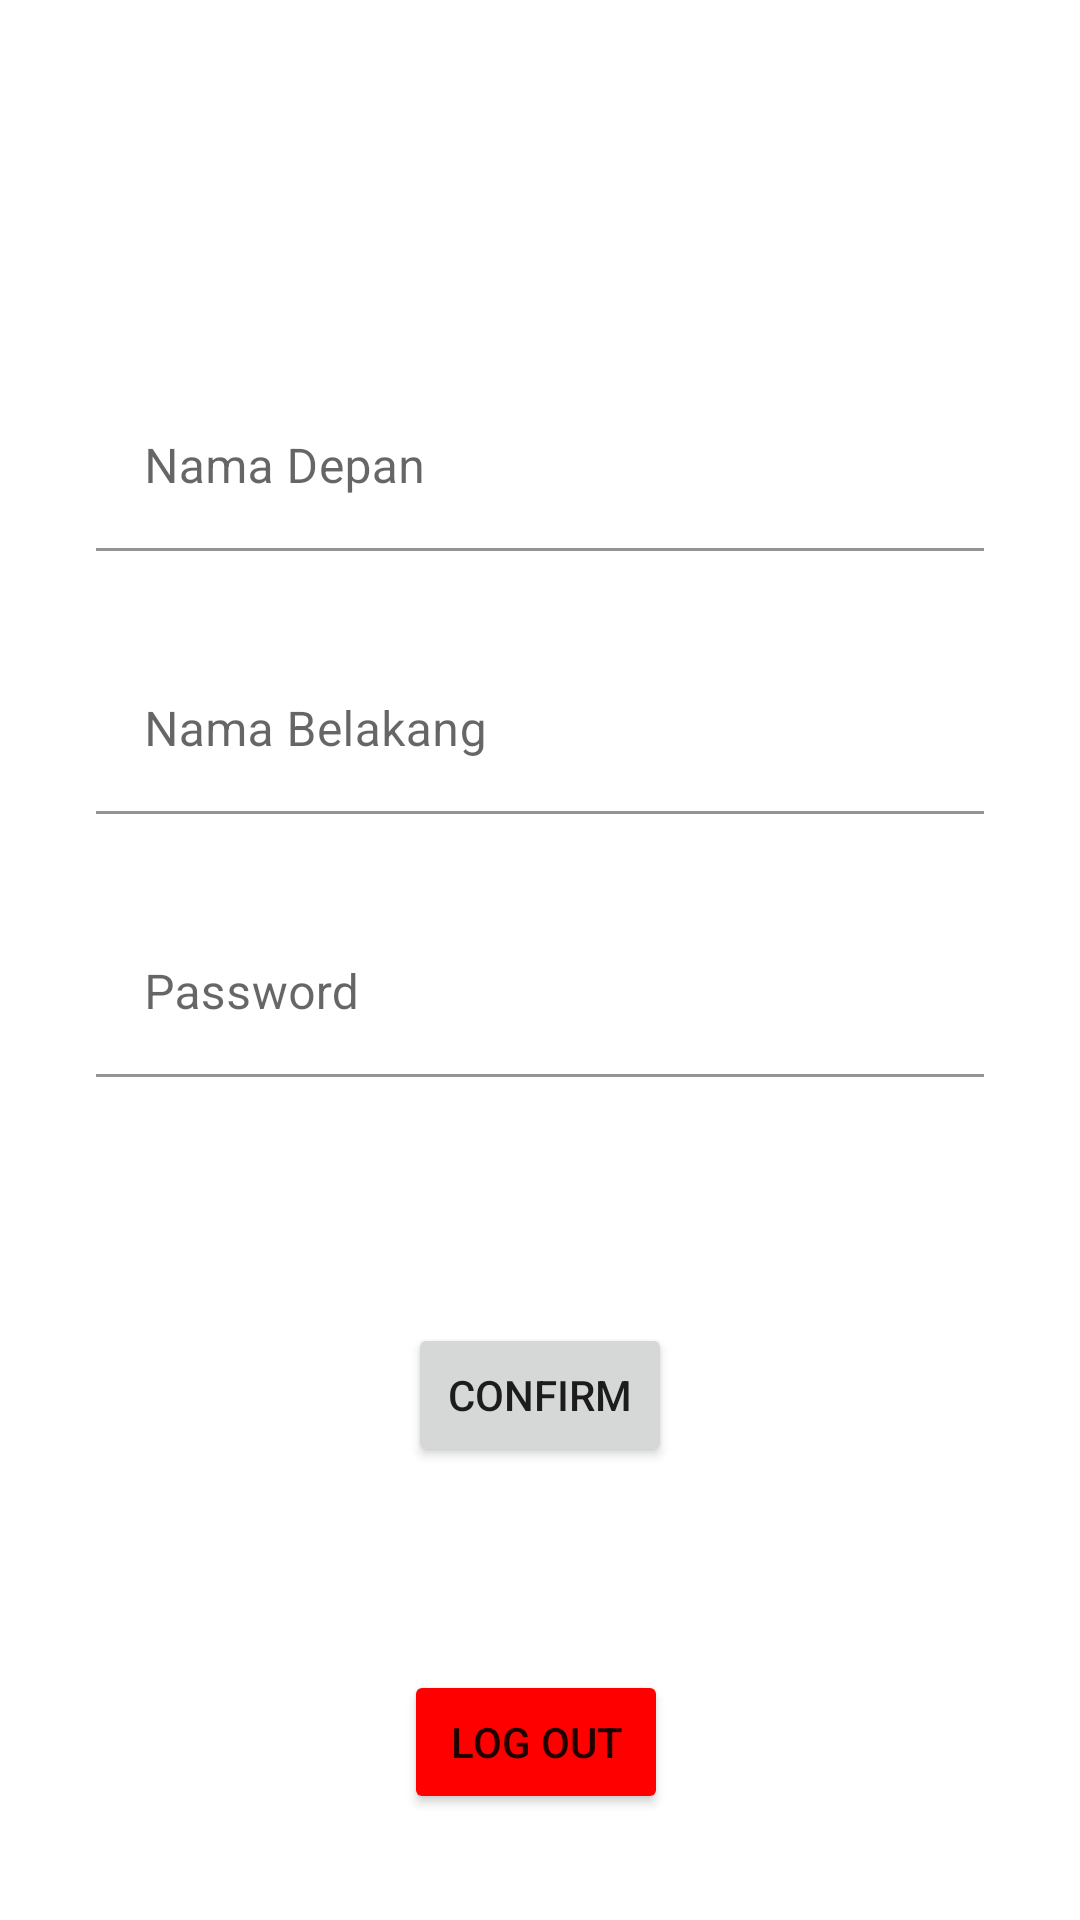

Write the Android layout XML for this screen, with the resource values it uses.
<!-- AndroidManifest.xml: application theme Theme._160421076_UTS -->
<!-- res/layout/fragment_profile.xml -->
<?xml version="1.0" encoding="utf-8"?>
<androidx.constraintlayout.widget.ConstraintLayout xmlns:android="http://schemas.android.com/apk/res/android"
    xmlns:app="http://schemas.android.com/apk/res-auto"
    xmlns:tools="http://schemas.android.com/tools"
    android:layout_width="match_parent"
    android:layout_height="match_parent"
    tools:context=".view.ProfileFragment">

    <com.google.android.material.textfield.TextInputLayout
        android:id="@+id/editNamaDepan"
        android:layout_width="0dp"
        android:layout_height="wrap_content"
        android:layout_marginStart="32dp"
        android:layout_marginTop="128dp"
        android:layout_marginEnd="32dp"
        app:boxBackgroundColor="@color/white"
        app:layout_constraintEnd_toEndOf="parent"
        app:layout_constraintStart_toStartOf="parent"
        app:layout_constraintTop_toTopOf="parent">

        <com.google.android.material.textfield.TextInputEditText
            android:layout_width="match_parent"
            android:layout_height="wrap_content"
            android:hint="Nama Depan" />
    </com.google.android.material.textfield.TextInputLayout>

    <com.google.android.material.textfield.TextInputLayout
        android:id="@+id/editNamaBelakang"
        android:layout_width="0dp"
        android:layout_height="wrap_content"
        android:layout_marginStart="32dp"
        android:layout_marginTop="32dp"
        android:layout_marginEnd="32dp"
        app:boxBackgroundColor="@color/white"
        app:layout_constraintEnd_toEndOf="parent"
        app:layout_constraintStart_toStartOf="parent"
        app:layout_constraintTop_toBottomOf="@+id/editNamaDepan">

        <com.google.android.material.textfield.TextInputEditText
            android:layout_width="match_parent"
            android:layout_height="wrap_content"
            android:hint="Nama Belakang" />
    </com.google.android.material.textfield.TextInputLayout>

    <com.google.android.material.textfield.TextInputLayout
        android:id="@+id/editPassword"
        android:layout_width="0dp"
        android:layout_height="wrap_content"
        android:layout_marginStart="32dp"
        android:layout_marginTop="32dp"
        android:layout_marginEnd="32dp"
        app:boxBackgroundColor="@color/white"
        app:layout_constraintEnd_toEndOf="parent"
        app:layout_constraintStart_toStartOf="parent"
        app:layout_constraintTop_toBottomOf="@+id/editNamaBelakang">

        <com.google.android.material.textfield.TextInputEditText
            android:layout_width="match_parent"
            android:layout_height="wrap_content"
            android:hint="Password" />
    </com.google.android.material.textfield.TextInputLayout>

    <Button
        android:id="@+id/confirmEdit"
        android:layout_width="wrap_content"
        android:layout_height="wrap_content"
        android:layout_marginTop="82dp"
        android:text="CONFIRM"
        app:layout_constraintEnd_toEndOf="parent"
        app:layout_constraintStart_toStartOf="parent"
        app:layout_constraintTop_toBottomOf="@+id/editPassword" />

    <Button
        android:id="@+id/logOutBtn"
        android:layout_width="wrap_content"
        android:layout_height="wrap_content"
        android:layout_marginTop="32dp"
        android:backgroundTint="#FF0000"
        android:text="LOG OUT"
        app:layout_constraintBottom_toBottomOf="parent"
        app:layout_constraintEnd_toEndOf="parent"
        app:layout_constraintHorizontal_bias="0.495"
        app:layout_constraintStart_toStartOf="parent"
        app:layout_constraintTop_toBottomOf="@+id/confirmEdit" />
</androidx.constraintlayout.widget.ConstraintLayout>
<!-- resources referenced by this layout -->
<resources>
  <style name="Theme._160421076_UTS" parent="Theme.MaterialComponents.DayNight.DarkActionBar">
          
          <item name="colorPrimary">@color/purple_500</item>
          <item name="colorPrimaryVariant">@color/purple_700</item>
          <item name="colorOnPrimary">@color/white</item>
          
          <item name="colorSecondary">@color/teal_200</item>
          <item name="colorSecondaryVariant">@color/teal_700</item>
          <item name="colorOnSecondary">@color/black</item>
          
          <item name="android:statusBarColor">?attr/colorPrimaryVariant</item>
          
      </style>
  <!-- not gathered from this repository: default colours our renderer supplied (Android Studio template values) -->
  <color name="purple_500">#FF6200EE</color>
  <color name="purple_700">#FF3700B3</color>
  <color name="teal_200">#FF03DAC5</color>
  <color name="teal_700">#FF018786</color>
  <color name="black">#FF000000</color>
  <color name="white">#FFFFFFFF</color>
</resources>
